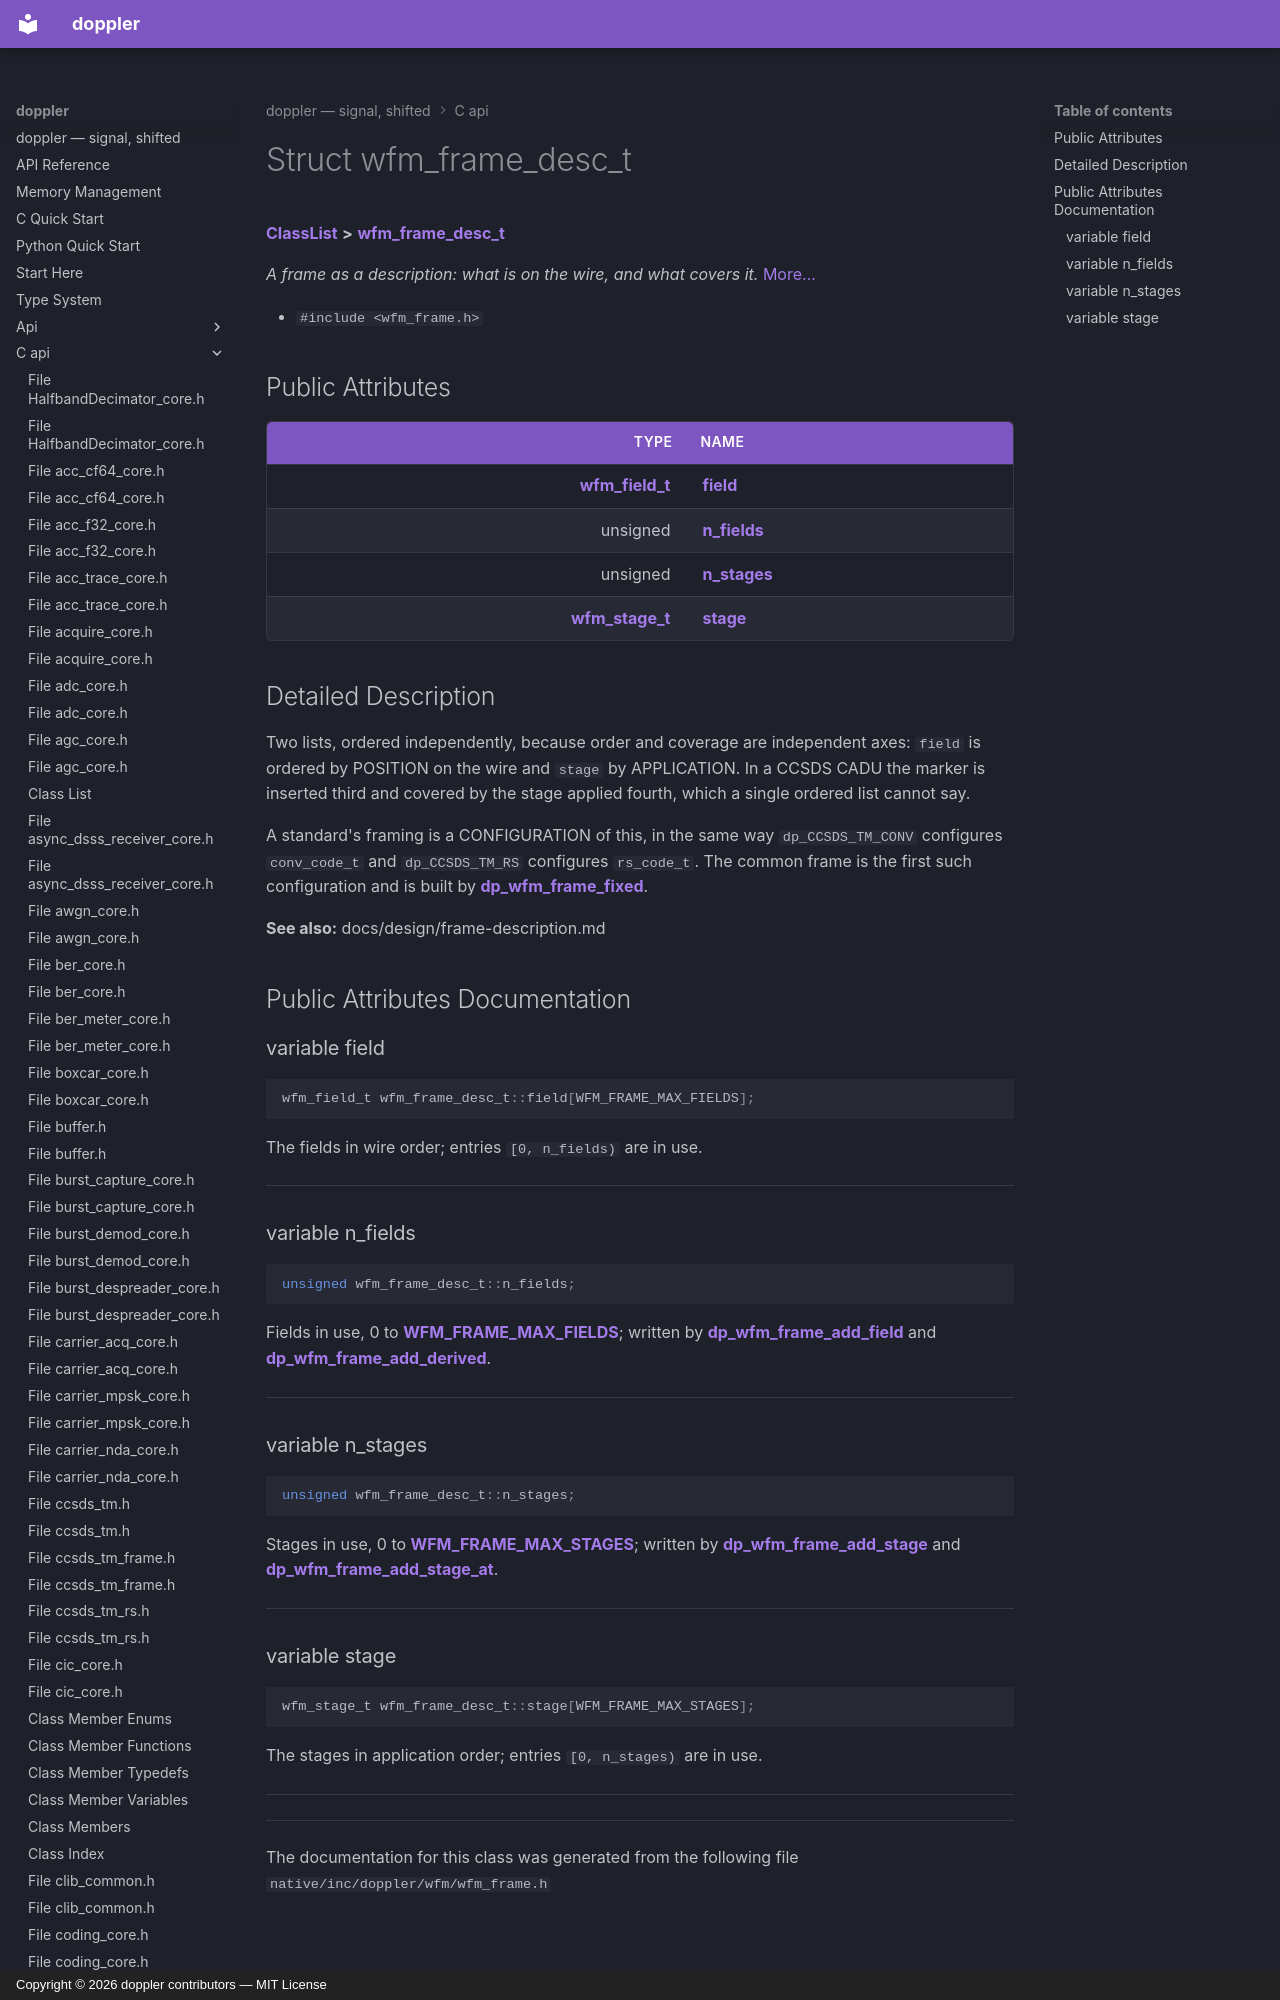

repository: doppler-dsp/doppler · page: c-api/structwfm__frame__desc__t/index.html · generator: mkdocs · copyright: Copyright © 2026 doppler contributors — MIT License



# Struct wfm\_frame\_desc\_t



[**ClassList**](annotated.md) **>** [**wfm\_frame\_desc\_t**](structwfm__frame__desc__t.md)



_A frame as a description: what is on the wire, and what covers it._ [More...](#detailed-description)

* `#include <wfm_frame.h>`





















## Public Attributes

| Type | Name |
| ---: | :--- |
|  [**wfm\_field\_t**](structwfm__field__t.md) | [**field**](#variable-field)  <br> |
|  unsigned | [**n\_fields**](#variable-n_fields)  <br> |
|  unsigned | [**n\_stages**](#variable-n_stages)  <br> |
|  [**wfm\_stage\_t**](structwfm__stage__t.md) | [**stage**](#variable-stage)  <br> |
